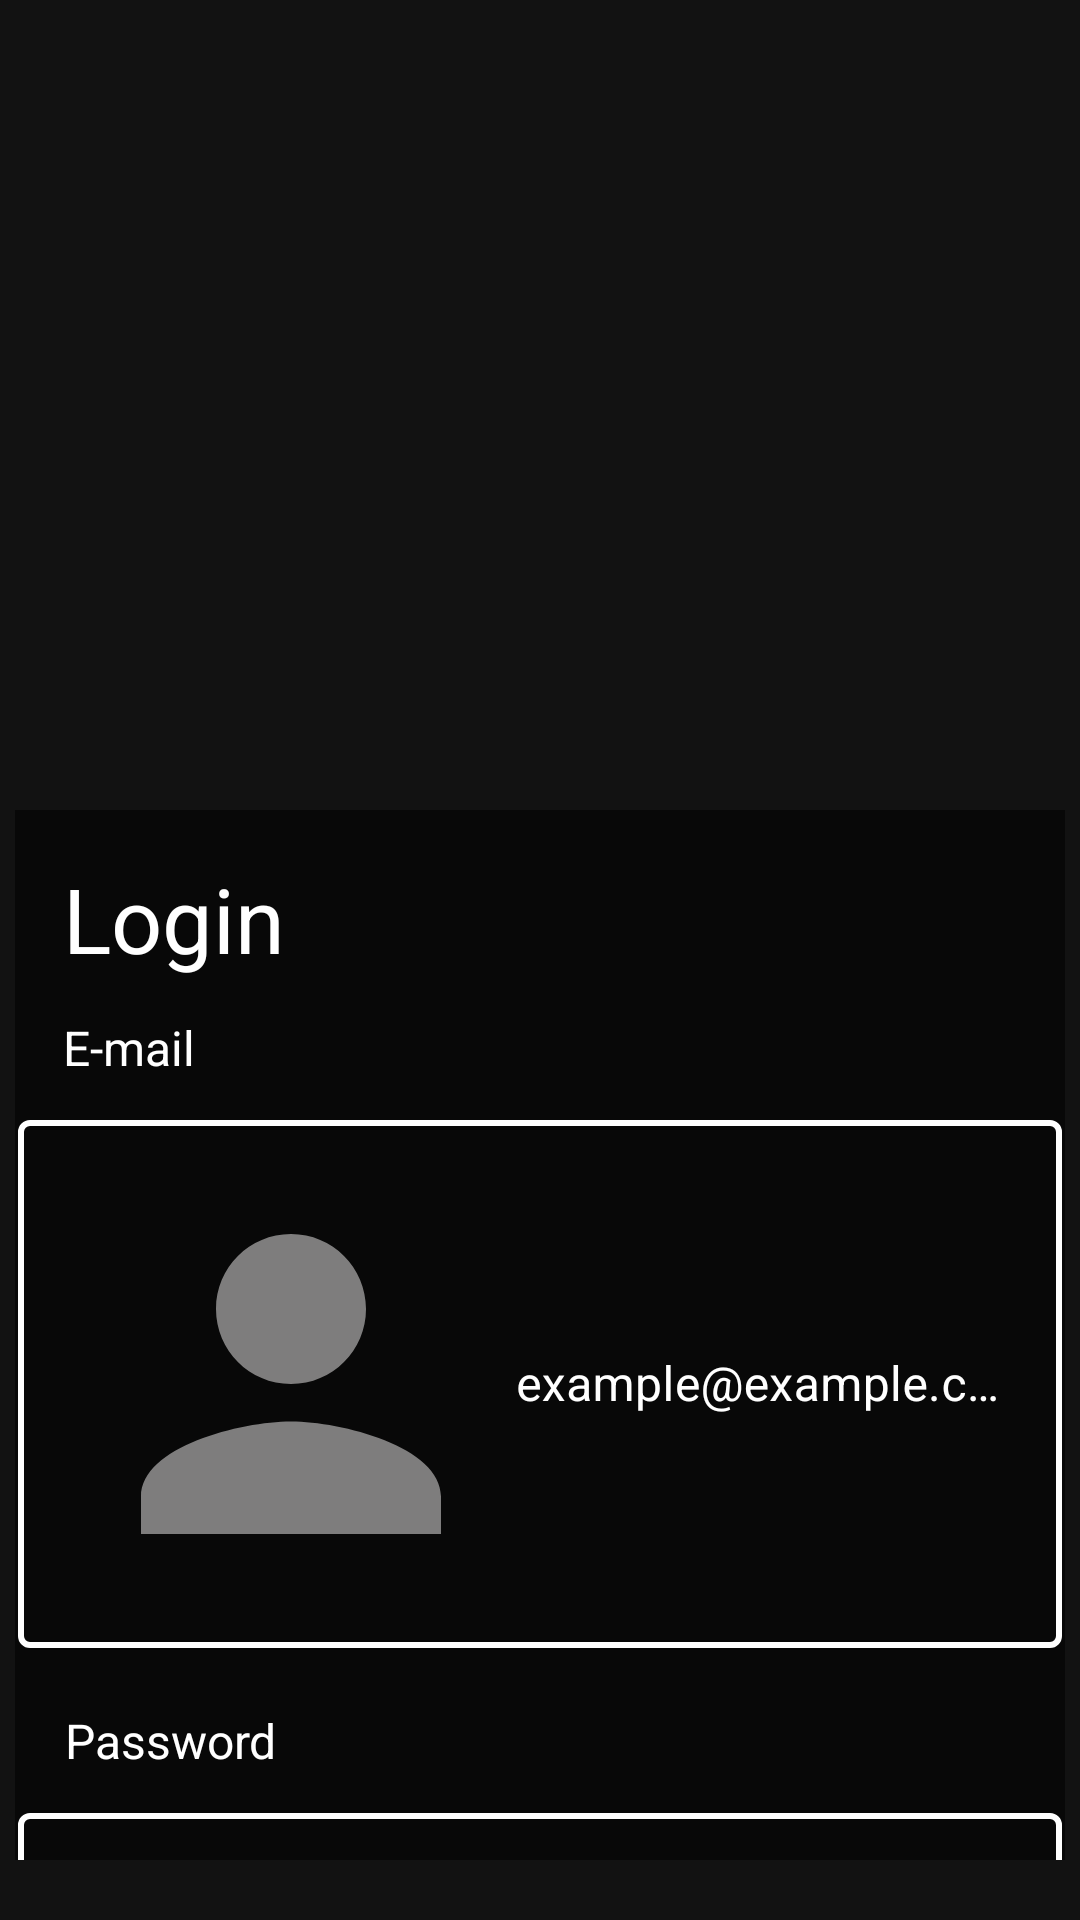

Reconstruct the res/layout file that produces this screen, plus the resources it refers to.
<!-- AndroidManifest.xml: application theme Theme.TvSeriesAppLevel3 -->
<!-- res/layout/fragment_login.xml -->
<?xml version="1.0" encoding="utf-8"?>
<androidx.constraintlayout.widget.ConstraintLayout xmlns:android="http://schemas.android.com/apk/res/android"
    xmlns:app="http://schemas.android.com/apk/res-auto"
    xmlns:tools="http://schemas.android.com/tools"
    android:layout_width="match_parent"
    android:layout_height="match_parent"
    tools:context=".presentation.login_view.LoginFragment"
    android:background="@drawable/pexels_stephen_tam">


    <androidx.constraintlayout.widget.ConstraintLayout
        android:layout_width="350dp"
        android:layout_height="350dp"
        android:background="#88000000"

        app:layout_constraintBottom_toBottomOf="parent"
        app:layout_constraintEnd_toEndOf="parent"
        app:layout_constraintHorizontal_bias="0.491"
        app:layout_constraintStart_toStartOf="parent"
        app:layout_constraintTop_toTopOf="parent"
        app:layout_constraintVertical_bias="0.931">

        <TextView
            android:id="@+id/textView"
            android:layout_width="wrap_content"
            android:layout_height="wrap_content"
            android:layout_marginStart="16dp"
            android:layout_marginTop="16dp"
            android:layout_marginEnd="260dp"
            android:text="Login"
            android:textColor="@color/white"
            android:textSize="30sp"
            app:layout_constraintEnd_toEndOf="parent"
            app:layout_constraintStart_toStartOf="parent"
            app:layout_constraintTop_toTopOf="parent" />

        <TextView
            android:id="@+id/textView2"
            android:layout_width="wrap_content"
            android:layout_height="wrap_content"
            android:layout_marginStart="16dp"
            android:layout_marginTop="12dp"
            android:layout_marginEnd="290dp"
            android:text="E-mail"
            android:textColor="@color/white"
            android:textSize="16sp"
            app:layout_constraintEnd_toEndOf="parent"
            app:layout_constraintStart_toStartOf="parent"
            app:layout_constraintTop_toBottomOf="@+id/textView" />

        <com.google.android.material.textfield.TextInputLayout
            android:id="@+id/textInputLayout"
            style="@style/LoginTextInputLayoutStyle"
            android:layout_width="348dp"
            android:layout_height="wrap_content"
            android:layout_marginStart="16dp"
            android:layout_marginTop="8dp"
            android:layout_marginEnd="16dp"
            android:textColorHint="@color/white"
            app:layout_constraintEnd_toEndOf="parent"
            app:layout_constraintStart_toStartOf="parent"
            app:layout_constraintTop_toBottomOf="@+id/textView2"
            tools:ignore="MissingConstraints">

            <com.google.android.material.textfield.TextInputEditText
                android:id="@+id/loginMailInputTextView"
                android:layout_width="match_parent"
                android:layout_height="wrap_content"
                android:drawableStart="@drawable/baseline_person_24"
                android:hint="example@example.com"
                android:inputType="textEmailAddress"
                android:textColor="@color/white" />

        </com.google.android.material.textfield.TextInputLayout>

        <TextView
            android:id="@+id/textView3"
            android:layout_width="wrap_content"
            android:layout_height="wrap_content"
            android:layout_marginStart="16dp"
            android:layout_marginTop="20dp"
            android:layout_marginEnd="262dp"
            android:text="Password"
            android:textColor="@color/custom_white"
            android:textSize="16sp"
            app:layout_constraintEnd_toEndOf="parent"
            app:layout_constraintStart_toStartOf="parent"
            app:layout_constraintTop_toBottomOf="@+id/textInputLayout" />

        <com.google.android.material.textfield.TextInputLayout
            android:id="@+id/textInputLayout2"
            style="@style/LoginTextInputLayoutStyle"
            android:layout_width="348dp"
            android:layout_height="wrap_content"
            android:layout_marginStart="16dp"
            android:layout_marginTop="8dp"
            android:layout_marginEnd="16dp"
            app:layout_constraintEnd_toEndOf="parent"
            app:layout_constraintStart_toStartOf="parent"
            app:layout_constraintTop_toBottomOf="@+id/textView3"
            app:passwordToggleEnabled="true"
            tools:ignore="MissingConstraints">

            <com.google.android.material.textfield.TextInputEditText
                android:id="@+id/loginPasswordInputText"
                android:layout_width="match_parent"
                android:layout_height="wrap_content"
                android:drawableStart="@drawable/baseline_lock_24"
                android:hint="password"
                android:inputType="textPassword"
                android:textColor="@color/custom_white" />
        </com.google.android.material.textfield.TextInputLayout>

        <Button
            android:id="@+id/loginButton"
            android:layout_width="150dp"
            android:layout_height="wrap_content"
            android:layout_marginTop="8dp"
            android:background="@drawable/button_login"
            android:text="Login"
            app:layout_constraintEnd_toEndOf="parent"
            app:layout_constraintHorizontal_bias="0.501"
            app:layout_constraintStart_toStartOf="parent"
            app:layout_constraintTop_toBottomOf="@+id/textInputLayout2" />

        <TextView
            android:id="@+id/signUpTextView4"
            android:textColor="@color/custom_white"
            android:layout_width="wrap_content"
            android:layout_height="wrap_content"
            android:text="If you don't have any account, SIGN IN HERE"
            app:layout_constraintBottom_toBottomOf="parent"
            app:layout_constraintEnd_toEndOf="parent"
            app:layout_constraintStart_toStartOf="parent"
            app:layout_constraintTop_toBottomOf="@+id/loginButton" />


    </androidx.constraintlayout.widget.ConstraintLayout>
</androidx.constraintlayout.widget.ConstraintLayout>
<!-- resources referenced by this layout -->
<resources>
  <color name="custom_white">#FFFFFF</color>
  <color name="white">#FFFFFFFF</color>
  <!-- drawable baseline_person_24 (drawable) -->
  <vector android:height="150dp" android:tint="#7E7D7D"
      android:viewportHeight="24" android:viewportWidth="24"
      android:width="150dp" xmlns:android="http://schemas.android.com/apk/res/android">
      <path android:fillColor="@android:color/white" android:pathData="M12,12c2.21,0 4,-1.79 4,-4s-1.79,-4 -4,-4 -4,1.79 -4,4 1.79,4 4,4zM12,14c-2.67,0 -8,1.34 -8,4v2h16v-2c0,-2.66 -5.33,-4 -8,-4z"/>
  </vector>
  <!-- drawable button_login (drawable) -->
  <?xml version="1.0" encoding="utf-8"?>
  <shape
      xmlns:android="http://schemas.android.com/apk/res/android"
      android:shape="rectangle">
      <solid android:color="#9FFCA311"/>
      <corners android:radius="25dp"/>
  
  </shape>
  <style name="LoginTextInputLayoutStyle" parent="Widget.MaterialComponents.TextInputLayout.OutlinedBox.Dense">
          <item name="boxStrokeColor">@color/custom_white</item>
          <item name="boxStrokeWidth">2dp</item>
          <item name="colorControlNormal">@color/custom_white</item>
          <item name="colorControlActivated">@color/custom_white</item>
          <item name="colorControlHighlight">@color/custom_white</item>
          <item name="android:textColorHint">@color/custom_white_hint</item>
      </style>
  <style name="Theme.TvSeriesAppLevel3" parent="Base.Theme.TvSeriesAppLevel3" />
  <color name="custom_white_hint">#CFCFCF</color>
  <style name="Base.Theme.TvSeriesAppLevel3" parent="Theme.MaterialComponents.NoActionBar">
          
          
          <item name="colorPrimary">@color/custom_yellow</item>
      </style>
  <color name="custom_yellow">#FCA311</color>
</resources>
